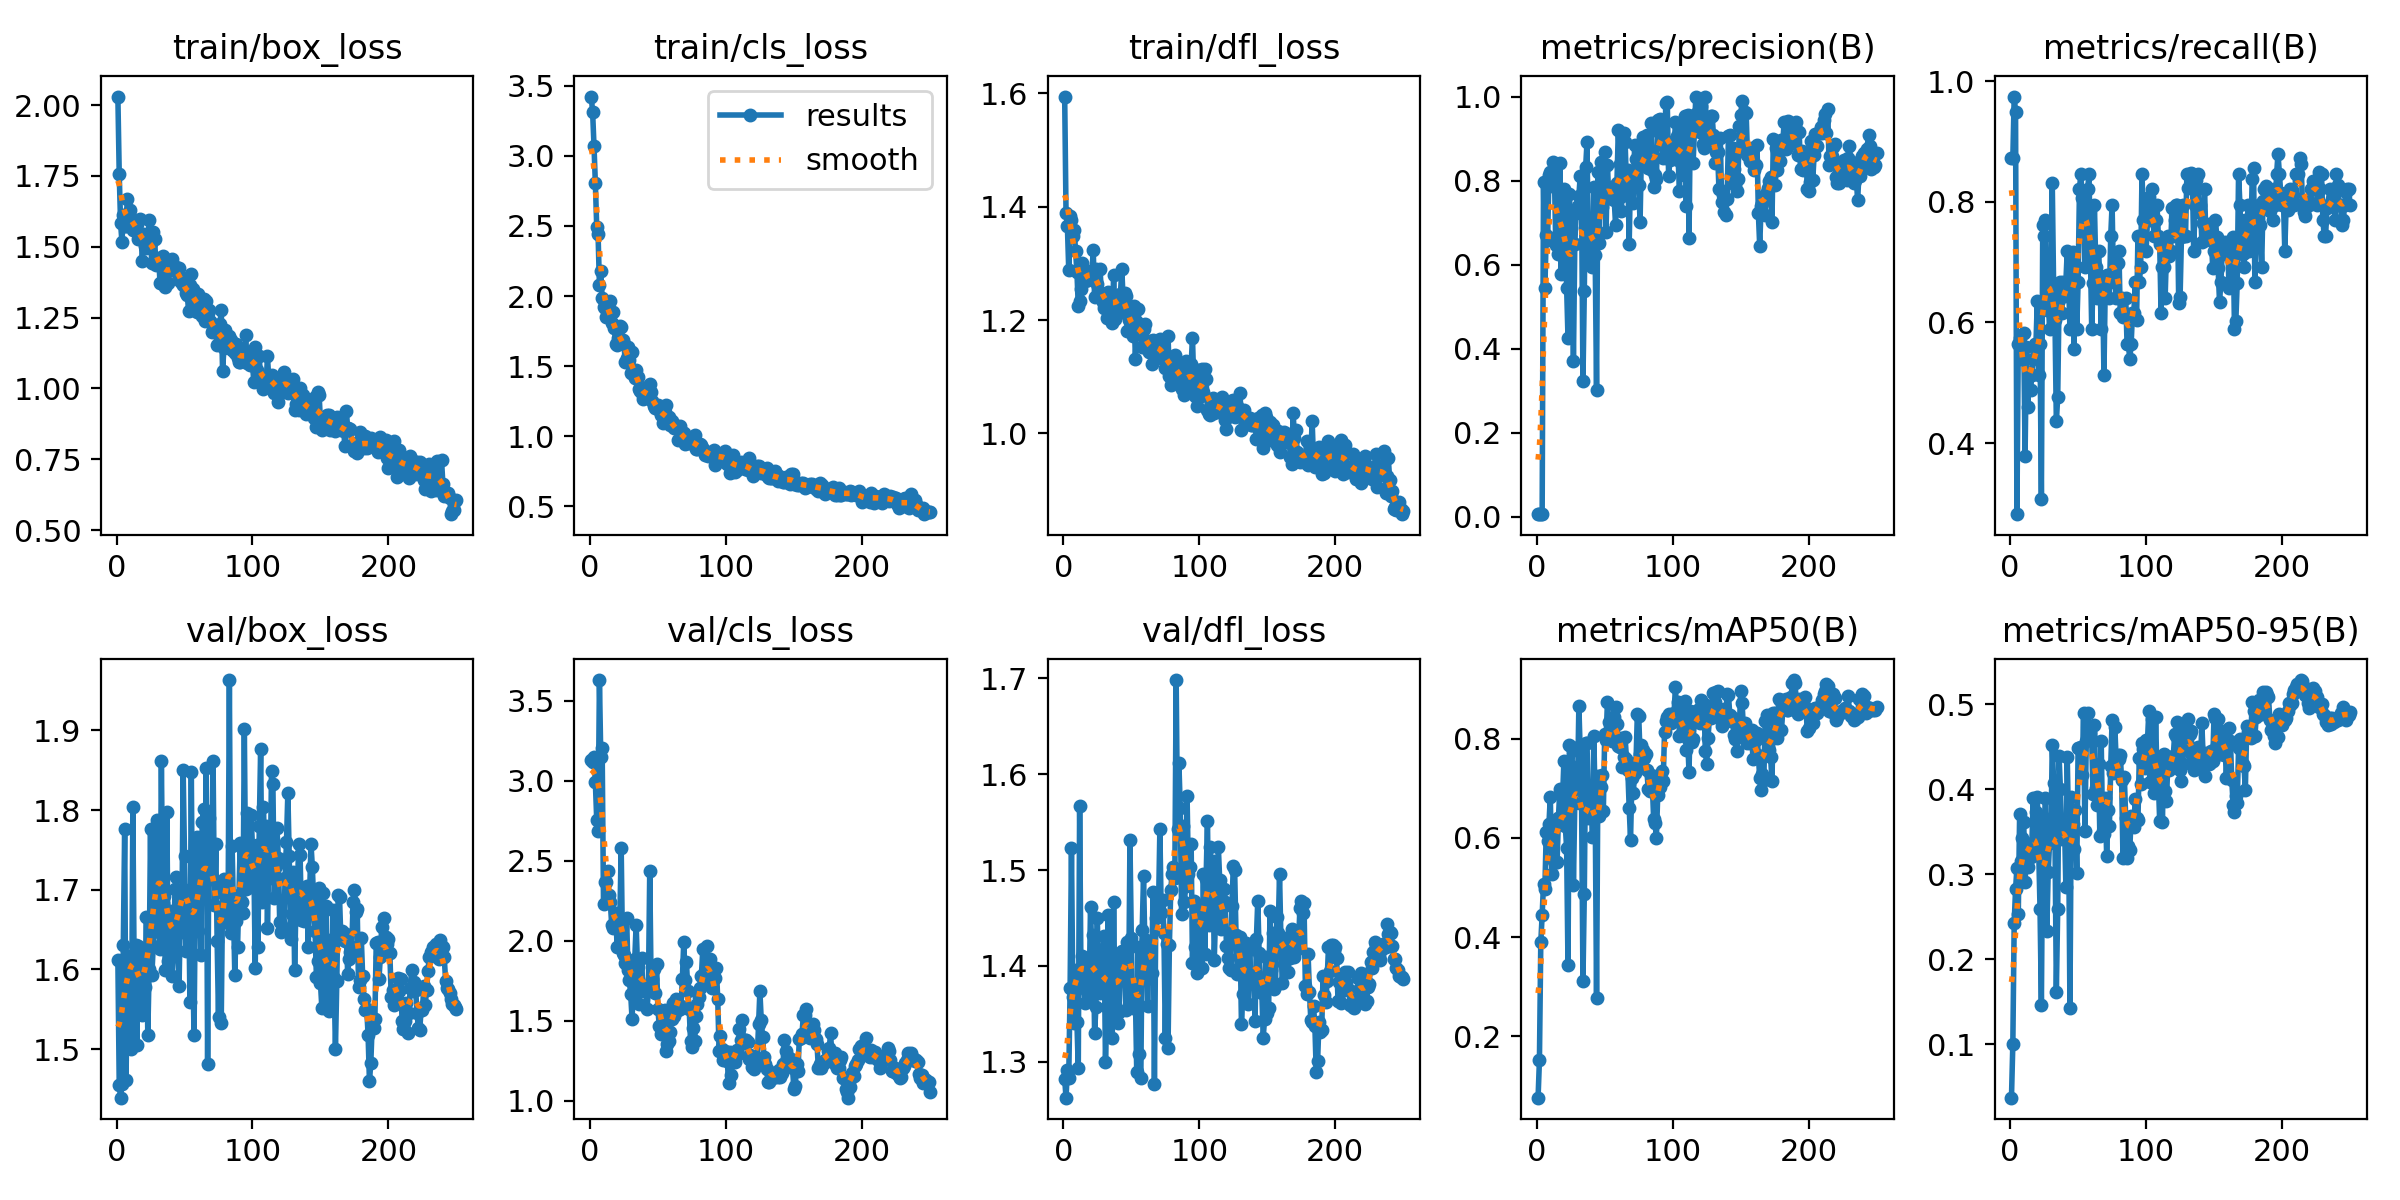

Source data for this figure (header and first rows):
epoch, time, train/box_loss, train/cls_loss, train/dfl_loss, metrics/precision(B), metrics/recall(B), metrics/mAP50(B), metrics/mAP50-95(B), val/box_loss, val/cls_loss, val/dfl_loss, lr/pg0, lr/pg1, lr/pg2
1, 11.4, 2.03, 3.423, 1.595, 0.00567, 0.8718, 0.07553, 0.03716, 1.612, 3.127, 1.282, 0.0829, 0.0019, 0.0019
2, 21.72, 1.756, 3.311, 1.389, 0.00567, 0.8718, 0.1511, 0.1006, 1.456, 3.116, 1.263, 0.06488, 0.003885, 0.003885
3, 31.88, 1.583, 3.071, 1.365, 0.00633, 0.9744, 0.3897, 0.2427, 1.439, 3.151, 1.292, 0.04685, 0.005853, 0.005853
4, 41.94, 1.517, 2.807, 1.288, 0.00617, 0.9487, 0.444, 0.2823, 1.456, 2.991, 1.284, 0.02881, 0.007806, 0.007806
5, 51.76, 1.613, 2.495, 1.383, 0.7964, 0.2821, 0.5079, 0.3075, 1.631, 2.758, 1.377, 0.01074, 0.009743, 0.009743
6, 61.51, 1.573, 2.439, 1.376, 0.5448, 0.5641, 0.4976, 0.2531, 1.777, 2.688, 1.523, 0.009802, 0.009802, 0.009802
7, 71, 1.574, 2.078, 1.348, 0.6704, 0.574, 0.6119, 0.3709, 1.462, 3.629, 1.368, 0.009762, 0.009762, 0.009762
8, 80.51, 1.669, 2.177, 1.359, 0.6586, 0.5385, 0.5932, 0.3155, 1.597, 3.146, 1.34, 0.009723, 0.009723, 0.009723
9, 90.02, 1.62, 1.987, 1.321, 0.8137, 0.56, 0.6282, 0.3422, 1.574, 3.207, 1.396, 0.009683, 0.009683, 0.009683
10, 99.54, 1.63, 1.925, 1.285, 0.8196, 0.5829, 0.6836, 0.3615, 1.617, 2.227, 1.342, 0.009644, 0.009644, 0.009644
11, 109.1, 1.578, 1.917, 1.225, 0.7869, 0.3789, 0.5279, 0.2912, 1.5, 2.368, 1.293, 0.009604, 0.009604, 0.009604
12, 118.6, 1.56, 1.852, 1.234, 0.8449, 0.559, 0.6295, 0.3253, 1.804, 2.365, 1.567, 0.009564, 0.009564, 0.009564
13, 128.1, 1.578, 1.95, 1.255, 0.8178, 0.4605, 0.5545, 0.3083, 1.594, 2.436, 1.387, 0.009525, 0.009525, 0.009525
14, 137.6, 1.574, 1.884, 1.3, 0.6471, 0.5173, 0.5506, 0.3209, 1.63, 2.284, 1.41, 0.009485, 0.009485, 0.009485
15, 147.2, 1.581, 1.962, 1.288, 0.668, 0.4872, 0.5524, 0.3204, 1.505, 2.241, 1.377, 0.009446, 0.009446, 0.009446
16, 156.7, 1.528, 1.806, 1.27, 0.6252, 0.5132, 0.6411, 0.3363, 1.63, 2.101, 1.361, 0.009406, 0.009406, 0.009406
17, 166.3, 1.598, 1.885, 1.277, 0.8426, 0.5385, 0.6997, 0.3901, 1.562, 2.082, 1.389, 0.009366, 0.009366, 0.009366
18, 175.9, 1.543, 1.775, 1.271, 0.5784, 0.5641, 0.6447, 0.3379, 1.587, 2.095, 1.408, 0.009327, 0.009327, 0.009327
19, 185.5, 1.451, 1.661, 1.276, 0.7739, 0.5641, 0.68, 0.3734, 1.543, 2.173, 1.371, 0.009287, 0.009287, 0.009287
20, 195, 1.546, 1.651, 1.287, 0.7798, 0.6357, 0.7561, 0.3904, 1.621, 1.962, 1.462, 0.009248, 0.009248, 0.009248
21, 204.5, 1.502, 1.702, 1.283, 0.6454, 0.5128, 0.625, 0.3293, 1.577, 2.148, 1.409, 0.009208, 0.009208, 0.009208
22, 214, 1.496, 1.784, 1.323, 0.5453, 0.5641, 0.5799, 0.2595, 1.665, 2.129, 1.432, 0.009168, 0.009168, 0.009168
23, 223.4, 1.508, 1.78, 1.24, 0.4258, 0.3077, 0.3431, 0.1462, 1.518, 2.581, 1.33, 0.009129, 0.009129, 0.009129
24, 232.9, 1.595, 1.69, 1.29, 0.7674, 0.7617, 0.7872, 0.368, 1.6, 1.921, 1.357, 0.009089, 0.009089, 0.009089
25, 242.4, 1.515, 1.659, 1.264, 0.6866, 0.7436, 0.7446, 0.3319, 1.776, 1.909, 1.45, 0.00905, 0.00905, 0.00905
26, 251.9, 1.442, 1.533, 1.243, 0.6525, 0.7692, 0.7834, 0.3894, 1.593, 1.859, 1.38, 0.00901, 0.00901, 0.00901
27, 261.4, 1.552, 1.559, 1.291, 0.3709, 0.6199, 0.5047, 0.2334, 1.63, 2.14, 1.372, 0.00897, 0.00897, 0.00897
28, 270.8, 1.527, 1.634, 1.247, 0.6481, 0.641, 0.6713, 0.3033, 1.705, 1.816, 1.401, 0.008931, 0.008931, 0.008931
29, 280.3, 1.436, 1.543, 1.232, 0.7234, 0.5897, 0.7221, 0.3363, 1.774, 1.757, 1.416, 0.008891, 0.008891, 0.008891
30, 289.7, 1.443, 1.454, 1.222, 0.7393, 0.6546, 0.6973, 0.3447, 1.788, 1.665, 1.432, 0.008852, 0.008852, 0.008852
31, 299.1, 1.462, 1.601, 1.247, 0.764, 0.8303, 0.8667, 0.4526, 1.647, 1.51, 1.299, 0.008812, 0.008812, 0.008812
32, 308.6, 1.372, 1.467, 1.203, 0.8103, 0.6574, 0.7729, 0.4075, 1.626, 1.735, 1.357, 0.008772, 0.008772, 0.008772
33, 318, 1.434, 1.413, 1.25, 0.7462, 0.6034, 0.6692, 0.3436, 1.861, 1.889, 1.453, 0.008733, 0.008733, 0.008733
34, 327.4, 1.466, 1.474, 1.236, 0.3218, 0.4359, 0.3116, 0.162, 1.683, 2.101, 1.387, 0.008693, 0.008693, 0.008693
35, 336.9, 1.448, 1.424, 1.234, 0.5371, 0.4762, 0.4871, 0.2597, 1.692, 1.836, 1.37, 0.008654, 0.008654, 0.008654
36, 346.3, 1.358, 1.337, 1.196, 0.8324, 0.637, 0.7909, 0.4392, 1.599, 1.607, 1.325, 0.008614, 0.008614, 0.008614
37, 355.8, 1.439, 1.324, 1.279, 0.8923, 0.6667, 0.7916, 0.4001, 1.798, 1.715, 1.467, 0.008574, 0.008574, 0.008574
38, 365.2, 1.371, 1.307, 1.202, 0.6154, 0.6155, 0.64, 0.3421, 1.61, 1.89, 1.356, 0.008535, 0.008535, 0.008535
39, 374.7, 1.418, 1.264, 1.233, 0.6475, 0.6667, 0.6882, 0.3567, 1.674, 1.69, 1.404, 0.008495, 0.008495, 0.008495
40, 384.1, 1.427, 1.297, 1.226, 0.6999, 0.6579, 0.7009, 0.3605, 1.617, 1.685, 1.34, 0.008456, 0.008456, 0.008456
41, 393.6, 1.455, 1.3, 1.212, 0.5933, 0.6667, 0.602, 0.2847, 1.592, 1.719, 1.352, 0.008416, 0.008416, 0.008416
42, 403, 1.427, 1.348, 1.245, 0.7842, 0.7179, 0.8056, 0.4377, 1.622, 1.573, 1.406, 0.008376, 0.008376, 0.008376
43, 412.4, 1.424, 1.276, 1.291, 0.6218, 0.6667, 0.6685, 0.3554, 1.701, 1.686, 1.415, 0.008337, 0.008337, 0.008337
44, 422, 1.428, 1.374, 1.236, 0.3017, 0.5897, 0.2766, 0.1422, 1.716, 2.439, 1.405, 0.008297, 0.008297, 0.008297
45, 431.4, 1.406, 1.313, 1.248, 0.8205, 0.641, 0.726, 0.3906, 1.66, 1.728, 1.409, 0.008258, 0.008258, 0.008258
46, 440.9, 1.426, 1.254, 1.243, 0.6509, 0.717, 0.6446, 0.3586, 1.579, 1.764, 1.354, 0.008218, 0.008218, 0.008218
47, 450.3, 1.379, 1.215, 1.181, 0.8442, 0.5559, 0.703, 0.3293, 1.679, 1.821, 1.425, 0.008178, 0.008178, 0.008178
48, 459.8, 1.371, 1.202, 1.199, 0.738, 0.6923, 0.7279, 0.3759, 1.647, 1.674, 1.36, 0.008139, 0.008139, 0.008139
49, 469.2, 1.365, 1.203, 1.206, 0.7944, 0.5897, 0.6553, 0.301, 1.851, 1.855, 1.531, 0.008099, 0.008099, 0.008099
50, 478.7, 1.373, 1.22, 1.188, 0.8683, 0.6667, 0.8097, 0.4488, 1.743, 1.57, 1.429, 0.00806, 0.00806, 0.00806
51, 488.1, 1.335, 1.187, 1.172, 0.6775, 0.8205, 0.7969, 0.4482, 1.624, 1.469, 1.356, 0.00802, 0.00802, 0.00802
52, 497.6, 1.332, 1.15, 1.225, 0.8369, 0.8461, 0.875, 0.4502, 1.692, 1.418, 1.381, 0.00798, 0.00798, 0.00798
53, 507, 1.274, 1.163, 1.131, 0.7588, 0.807, 0.8333, 0.417, 1.699, 1.462, 1.369, 0.007941, 0.007941, 0.007941
54, 516.4, 1.367, 1.092, 1.196, 0.7595, 0.8098, 0.808, 0.4897, 1.559, 1.428, 1.289, 0.007901, 0.007901, 0.007901
55, 525.8, 1.405, 1.173, 1.22, 0.7835, 0.6923, 0.7949, 0.351, 1.848, 1.567, 1.419, 0.007862, 0.007862, 0.007862
56, 535.3, 1.351, 1.22, 1.177, 0.7743, 0.792, 0.843, 0.4566, 1.619, 1.313, 1.308, 0.007822, 0.007822, 0.007822
57, 544.7, 1.279, 1.119, 1.189, 0.7542, 0.8205, 0.8435, 0.4902, 1.518, 1.357, 1.283, 0.007782, 0.007782, 0.007782
58, 554.1, 1.295, 1.137, 1.153, 0.6935, 0.8461, 0.8641, 0.4704, 1.693, 1.376, 1.437, 0.007743, 0.007743, 0.007743
59, 563.5, 1.27, 1.082, 1.184, 0.7953, 0.7179, 0.8311, 0.4662, 1.766, 1.43, 1.494, 0.007703, 0.007703, 0.007703
60, 572.9, 1.334, 1.108, 1.194, 0.92, 0.5897, 0.7861, 0.4578, 1.648, 1.514, 1.419, 0.007664, 0.007664, 0.007664
... 190 more rows
